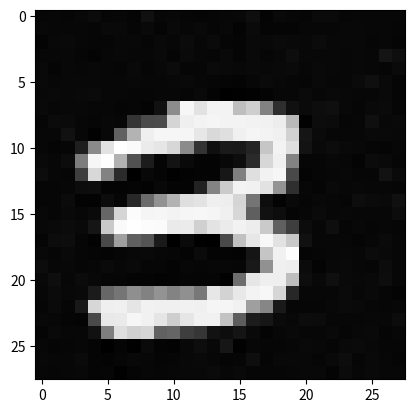

Here is the Python script that generated this plot:
import numpy as np
from matplotlib import pyplot as plt
img1_3 = np.array([[0.004030, -0.010981, -0.000780, -0.001911, 0.003486, -0.019702, -0.031912, -0.016880, 0.014230, -0.022270, -0.020248, -0.006380, 0.001831, -0.007379, -0.009314, -0.007293, -0.008882, 0.004794, -0.021513, -0.016588, -0.002673, 0.003690, 0.028880, -0.003280, -0.016271, -0.011515, -0.015354, 0.006482], [-0.027668, 0.018366, 0.017893, -0.028181, -0.002646, 0.008253, -0.011488, -0.008639, -0.013433, 0.030384, 0.003464, 0.007571, -0.004167, 0.005698, -0.011026, 0.021460, -0.001180, 0.005603, 0.012027, 0.005581, -0.000034, 0.033935, 0.012818, 0.017669, -0.000156, -0.005182, -0.004597, -0.015524], [-0.014174, -0.001345, -0.008340, -0.019158, 0.002889, -0.011380, 0.004713, 0.007339, 0.004549, 0.003122, -0.019069, 0.007496, 0.004117, -0.002749, -0.012708, 0.018758, 0.015627, -0.024939, -0.008495, -0.030705, 0.012109, -0.010490, -0.027838, 0.010960, -0.003013, -0.015111, -0.007940, -0.039186], [-0.015731, -0.006972, -0.018189, -0.013012, -0.008526, 0.024791, -0.007516, -0.001009, -0.007205, -0.026511, -0.041188, -0.035260, -0.034121, -0.013242, 0.003818, 0.016609, 0.002585, -0.022638, -0.005341, 0.002255, -0.007075, 0.013956, 0.010268, -0.000949, -0.010858, -0.027834, 0.005243, -0.032737], [-0.015198, 0.010892, -0.002935, -0.025994, 0.003152, 0.003338, -0.004840, -0.000732, 0.315394, 0.264294, 0.756182, 0.941071, 1.048870, 0.770579, 0.113678, -0.012925, -0.002257, -0.015893, -0.030144, 0.016748, 0.030024, -0.014430, 0.006722, -0.026124, -0.010549, 0.000377, -0.015009, 0.017573], [0.020972, -0.017336, -0.021197, 0.015305, -0.028303, -0.004901, -0.007591, 0.112650, 1.044061, 1.029705, 0.906110, 0.998113, 1.006722, 1.005769, 0.893027, -0.030906, 0.000163, 0.016845, 0.001163, 0.015265, 0.013382, 0.010614, 0.000624, -0.011005, -0.005904, -0.001794, -0.006149, -0.019879], [-0.015880, -0.002779, -0.005470, -0.021880, 0.004369, -0.008616, -0.021519, -0.004219, 0.529133, 0.200472, 0.231162, 0.067752, 0.200081, 1.001420, 0.933947, -0.014314, -0.006338, -0.005767, 0.011615, -0.012415, -0.005332, 0.003802, -0.035919, -0.007193, -0.003327, -0.013921, 0.012432, -0.004216], [0.014249, 0.009691, -0.013425, -0.012527, -0.000571, -0.004827, 0.010120, -0.002310, 0.019782, 0.021205, -0.015240, -0.011133, 0.512751, 1.011788, 0.840313, 0.004042, -0.018326, -0.017543, 0.005726, -0.008000, -0.002418, -0.001870, 0.002302, -0.039325, -0.017137, 0.005708, -0.010657, -0.025540], [0.002062, -0.001533, 0.002992, 0.003338, -0.006483, 0.007440, -0.011226, -0.021823, -0.012154, -0.006244, -0.010594, 0.310346, 0.893774, 1.072079, 0.589738, 0.023839, 0.022164, 0.004158, -0.030721, 0.003933, 0.005968, 0.005996, -0.014053, -0.010427, -0.005300, -0.000777, 0.005440, -0.001131], [-0.009386, -0.000723, 0.008904, -0.027724, 0.017684, 0.009281, -0.031730, -0.006166, -0.011204, 0.006746, 0.048522, 0.820432, 1.067741, 0.836972, -0.012534, 0.005135, -0.006481, -0.013146, 0.002599, -0.001539, 0.014236, 0.005682, -0.019329, -0.017807, 0.000717, -0.009308, -0.014672, -0.005715], [0.002845, 0.000680, 0.000942, -0.009824, -0.011251, 0.014488, 0.083043, 0.285890, 0.325008, 0.269279, 0.932419, 1.038460, 0.793301, 0.064347, -0.012467, 0.015082, -0.000553, -0.019593, 0.010663, -0.013266, 0.014918, -0.015255, -0.003238, -0.017017, -0.011920, -0.011142, -0.016698, -0.014191], [-0.007345, 0.013779, -0.024466, -0.001463, -0.003876, -0.026885, 0.424137, 1.012953, 1.029542, 1.030091, 1.056049, 1.076813, 0.881935, 0.336861, 0.027727, 0.009918, 0.022014, -0.006443, -0.005538, -0.000394, -0.009227, -0.016498, -0.004621, -0.020148, -0.011057, -0.011694, 0.011826, -0.015705], [-0.002218, -0.010381, 0.004706, -0.002057, -0.024550, -0.012328, 0.078017, 0.821789, 0.930524, 1.049729, 1.040741, 1.022294, 1.030554, 1.065594, 0.869912, 0.138491, -0.002944, -0.022177, 0.006664, 0.013787, -0.001263, 0.013502, 0.013181, 0.008490, 0.020786, 0.003382, 0.007880, -0.016380], [0.015718, 0.000767, 0.021905, 0.016381, 0.007977, 0.008862, -0.022237, 0.047019, 0.092150, 0.271888, 0.148983, 0.249100, 0.449461, 0.757830, 1.063877, 0.795026, -0.000720, -0.001398, -0.021379, -0.017276, 0.008649, -0.009519, -0.017082, 0.002946, 0.005181, -0.014212, -0.010100, -0.032222], [0.006770, 0.005313, -0.005634, -0.008031, -0.009291, -0.002030, 0.002673, 0.018789, 0.006928, 0.006113, -0.027591, 0.013587, -0.003066, 0.062021, 1.014518, 0.952772, 0.212236, 0.002698, -0.007716, 0.013445, -0.004964, -0.001394, 0.010476, -0.034144, -0.017241, 0.014368, 0.012353, -0.000731], [-0.003816, -0.008149, -0.005529, 0.010361, -0.010021, -0.016243, 0.016915, -0.017139, 0.001028, 0.024559, 0.000711, 0.025127, 0.022431, 0.025194, 1.003342, 0.998736, 0.075118, 0.006066, 0.000791, -0.032379, -0.014043, 0.000869, 0.017417, -0.030892, -0.001760, 0.006462, 0.012291, -0.000705], [-0.026445, 0.010886, -0.021001, 0.000093, -0.023781, -0.012061, -0.004317, -0.009646, 0.021791, 0.013407, 0.030910, 0.001561, -0.007511, 0.484568, 1.002034, 0.712415, -0.016056, -0.028575, -0.003051, 0.008649, 0.000829, -0.001983, -0.032271, 0.017992, 0.023261, -0.012863, -0.004101, -0.003617], [-0.004464, 0.007172, -0.000498, -0.001054, -0.039745, -0.012418, -0.004526, 0.003496, 0.011818, -0.019005, -0.006466, -0.022516, 0.148577, 1.013736, 1.068418, 0.233342, -0.018017, -0.010341, 0.008432, 0.015539, -0.013365, 0.008687, -0.037482, -0.003993, -0.001632, -0.004079, 0.001878, 0.005741], [-0.006099, -0.000304, 0.003655, -0.019470, 0.197839, 0.322143, 0.068497, 0.009382, 0.011845, 0.029933, -0.027881, -0.031033, 0.801569, 1.043978, 0.803774, -0.013874, 0.022083, 0.008567, 0.019353, -0.013243, -0.011662, 0.020405, -0.002905, -0.009492, 0.000279, -0.002623, 0.005866, 0.008314], [-0.024608, 0.009017, 0.017653, -0.050401, 0.774349, 0.691150, -0.012364, 0.003524, 0.031699, -0.005588, 0.024453, 0.807902, 1.043621, 0.936234, -0.000157, 0.025763, 0.022981, 0.003311, 0.016164, -0.025619, -0.012578, 0.019192, 0.003374, 0.008246, -0.006155, -0.002785, -0.003598, 0.001676], [-0.008433, -0.009985, -0.006789, -0.037859, 0.791137, 1.017975, 0.475374, -0.031781, -0.034070, -0.078899, 0.620693, 1.022989, 0.968994, 0.420054, -0.001930, -0.018063, -0.012845, 0.012965, -0.016584, 0.007888, 0.014750, 0.004547, -0.014580, -0.005978, 0.022289, 0.011719, 0.002779, -0.018681], [-0.027682, 0.000218, -0.014015, 0.009965, 0.142829, 1.019106, 1.056095, 0.886762, 0.718227, 0.908154, 1.072373, 1.071936, 0.449491, 0.140827, -0.007019, 0.001527, 0.005320, 0.000344, -0.021429, 0.003155, 0.003960, -0.007502, 0.010757, -0.012590, -0.013079, 0.008541, -0.017057, -0.019973], [0.010887, 0.016995, -0.003370, -0.001528, 0.000335, 0.268268, 0.876238, 1.035696, 1.062377, 1.051397, 0.902009, 0.316281, 0.005039, 0.003521, -0.001811, -0.012725, 0.001959, -0.013525, 0.000105, -0.008174, -0.020348, -0.006581, 0.015535, 0.016268, -0.016574, -0.014839, -0.007678, -0.038123], [-0.015383, -0.007843, -0.000705, -0.008370, 0.020228, -0.011601, 0.230378, 0.704988, 0.556503, 0.356666, -0.010366, 0.001561, 0.015522, -0.010461, 0.000759, -0.010853, -0.020901, -0.010077, -0.028194, 0.008042, -0.000812, -0.017520, -0.005446, -0.011087, -0.000249, -0.010425, -0.025447, -0.014396], [0.001720, 0.010123, 0.002033, 0.001506, -0.012371, 0.000082, 0.003962, -0.003966, 0.014750, 0.006031, 0.025242, -0.004181, -0.014137, 0.008437, 0.009335, -0.027738, 0.027745, 0.023218, 0.006399, -0.015964, -0.025510, -0.004634, -0.008229, -0.004960, 0.048416, -0.012565, -0.018923, 0.001179], [-0.006168, 0.000312, -0.002090, 0.009685, -0.008728, 0.001058, 0.031031, 0.002178, -0.030959, 0.007118, -0.017149, 0.007056, -0.019846, -0.028028, -0.003284, 0.018293, -0.016752, 0.004026, -0.011421, -0.001115, 0.012797, -0.006242, -0.011486, -0.014732, -0.009139, -0.003983, -0.008177, -0.006041], [0.042027, -0.025082, 0.015745, -0.008048, -0.000087, 0.003587, -0.015542, -0.011297, -0.000407, 0.018373, -0.013589, 0.011422, 0.020834, 0.003869, -0.012136, -0.014332, -0.003712, -0.011003, -0.001186, -0.008148, -0.008801, 0.007879, -0.008730, 0.027264, -0.020227, -0.006510, 0.020569, -0.008341], [-0.017514, 0.009347, -0.052774, 0.006035, -0.003759, 0.013431, 0.013120, -0.028137, -0.023037, -0.031093, -0.005440, -0.032567, -0.020705, 0.009051, -0.033150, 0.006590, -0.012052, -0.014893, -0.016610, 0.006262, -0.023459, -0.011404, -0.018536, 0.024644, -0.017306, -0.003628, 0.013763, -0.003213]])
img2_3 = np.array([[-0.013941, -0.022878, -0.030419, -0.014391, 0.005390, -0.017938, -0.008917, -0.028989, -0.039893, -0.043707, -0.004552, -0.006218, -0.015515, -0.021632, -0.020412, -0.019100, 0.000891, 0.001735, -0.037618, 0.010214, -0.027274, 0.005147, -0.002940, -0.013375, -0.002061, -0.009385, 0.004919, -0.022653], [-0.013368, 0.013275, -0.001669, -0.018611, -0.009857, -0.022412, 0.021871, -0.032234, -0.037911, -0.027854, -0.031852, -0.006040, -0.000659, -0.034572, -0.019091, -0.011411, -0.014788, 0.009316, -0.016417, 0.000038, -0.020741, -0.024311, -0.028022, -0.045599, -0.017021, 0.020886, -0.009804, -0.039745], [-0.046219, -0.022293, -0.001281, -0.001777, 0.017406, -0.011879, -0.013841, -0.020391, -0.007932, -0.006099, -0.004708, -0.008434, -0.018795, -0.007845, -0.021062, 0.003497, -0.015276, -0.017953, 0.011727, -0.004324, -0.032414, -0.011640, -0.015834, 0.010955, -0.004920, 0.003435, -0.003787, -0.010968], [-0.002215, -0.008635, -0.015509, -0.022292, -0.025553, -0.022274, -0.008856, -0.002535, 0.002498, -0.019701, -0.029496, -0.011145, -0.010183, -0.037273, -0.058396, -0.049675, -0.013675, -0.025062, 0.002839, -0.010888, -0.034861, -0.020469, -0.019672, -0.015945, -0.040409, -0.005399, 0.010303, -0.037615], [-0.031247, -0.032332, 0.004499, -0.026951, -0.009426, 0.016586, -0.009157, -0.033689, -0.006136, 0.014626, -0.017881, 0.003955, 0.019779, 0.514545, 0.792885, 0.894125, 0.559196, -0.012269, -0.018248, -0.013788, -0.012959, 0.005747, -0.000146, -0.031932, -0.025514, 0.022204, -0.000369, -0.008169], [-0.029694, -0.011288, -0.038688, -0.035018, -0.002165, -0.038930, -0.022578, 0.011238, 0.020148, -0.018571, -0.031241, 0.151360, 0.986587, 1.030029, 0.994284, 0.930000, 0.537064, 0.241497, -0.020635, -0.009151, -0.043778, -0.016756, 0.003231, -0.023664, -0.025744, -0.000853, -0.000570, -0.025098], [-0.047464, 0.019873, -0.023764, 0.003377, 0.004573, -0.022203, -0.005546, -0.004091, 0.003238, -0.004421, -0.020906, 0.033715, 0.955015, 1.016594, 1.029067, 1.041584, 1.043667, 0.918682, -0.012984, -0.012309, -0.005280, 0.003080, -0.027791, -0.034684, -0.007903, -0.029626, -0.027207, -0.028452], [-0.024360, 0.017904, -0.014784, -0.012581, -0.037131, -0.001352, -0.010494, -0.033770, -0.041116, 0.012633, -0.008370, -0.080684, 0.520159, 0.769671, 1.067966, 1.032308, 1.044660, 1.082572, 0.724971, 0.127416, 0.021329, -0.027248, -0.007575, 0.007344, 0.003095, -0.026196, -0.025380, 0.020812], [-0.045048, -0.034274, -0.024713, -0.003882, -0.020458, 0.000928, -0.007545, -0.013767, -0.011902, 0.002082, 0.010363, -0.018398, 0.041325, 0.280387, 0.541358, 0.630541, 0.938229, 1.063934, 1.101656, 0.371423, -0.016392, -0.025789, -0.012139, -0.002575, 0.010300, -0.027709, -0.017751, -0.050411], [-0.030037, -0.022157, -0.007406, -0.012403, -0.004329, -0.035020, -0.010562, 0.008602, -0.016760, -0.009705, 0.004061, -0.006395, 0.006371, -0.000817, -0.029950, 0.139737, 0.564576, 1.057591, 1.061773, 0.848200, 0.012932, -0.031842, -0.035190, 0.017414, -0.034415, -0.048192, -0.004211, -0.029537], [-0.015985, -0.044879, -0.032780, -0.032471, -0.022633, -0.025460, -0.021139, -0.011948, -0.025424, -0.034735, -0.027934, 0.003819, -0.010165, -0.043929, -0.053413, 0.008699, -0.016759, 0.910456, 1.009508, 1.085588, 0.093516, -0.015461, -0.020643, 0.001960, -0.005458, -0.012169, 0.011330, -0.041353], [-0.030775, 0.003839, -0.026272, -0.012243, -0.014173, -0.013075, -0.027352, -0.017534, -0.051376, -0.032173, -0.024471, -0.035009, -0.018639, -0.012062, 0.008810, -0.051313, 0.343625, 1.010331, 1.036650, 1.047717, 0.101976, 0.003271, -0.020380, -0.006851, -0.008893, 0.003218, -0.002198, -0.042142], [-0.004766, -0.022187, -0.030368, -0.007499, -0.001951, -0.017639, -0.004732, -0.016180, -0.027323, -0.026031, -0.047361, -0.007813, -0.018404, -0.028963, -0.063589, 0.021609, 0.729893, 1.066251, 1.067801, 1.024013, 0.230931, -0.012399, -0.001087, -0.008372, 0.018432, -0.025400, -0.015369, -0.060412], [-0.017202, -0.010907, -0.013106, 0.010079, -0.051481, 0.008408, 0.005606, -0.029997, -0.012363, 0.002014, -0.007644, -0.013499, -0.039602, 0.100637, 0.712799, 1.049420, 1.038096, 1.029596, 1.032572, 1.032373, 0.936916, -0.011750, -0.011639, -0.041535, -0.022964, -0.003093, -0.006884, -0.028798], [-0.010777, -0.011488, -0.004229, 0.026417, -0.001289, 0.009020, 0.010653, 0.012729, -0.026774, 0.028154, -0.021752, -0.043341, 0.473675, 1.009284, 1.032782, 1.003241, 0.816186, 0.567278, 0.475555, 0.979646, 1.115191, 0.022251, -0.005194, -0.023687, -0.012552, -0.030571, 0.002126, 0.028989], [-0.023077, -0.018271, 0.002134, 0.025407, 0.001087, 0.012870, -0.032812, -0.041674, -0.026527, -0.016170, -0.024014, 0.063710, 0.940890, 1.001928, 1.068377, 0.828447, -0.004664, -0.024461, 0.605739, 1.030845, 1.112809, -0.015867, -0.002298, 0.002444, -0.024897, -0.024073, -0.013019, -0.007675], [-0.010122, -0.016793, -0.027492, -0.010515, -0.015609, -0.006549, -0.014700, -0.014082, -0.006885, 0.002892, -0.034439, -0.043665, 0.445310, 0.750600, 0.592298, 0.442973, 0.032558, 0.005735, 0.763648, 1.027582, 1.079996, 0.004206, -0.028663, -0.008729, -0.015570, -0.014785, 0.002714, -0.013186], [0.007336, -0.001167, -0.011788, -0.006987, -0.038883, -0.083734, 0.007389, 0.004731, 0.020104, -0.040065, -0.046427, -0.005728, -0.028530, 0.010709, -0.013740, -0.041827, -0.022397, -0.026455, 0.661696, 1.052039, 1.116558, 0.079203, 0.012099, -0.019699, -0.014327, 0.017179, -0.009507, -0.032204], [-0.016754, -0.033257, -0.020229, -0.069249, 0.114283, 1.012513, 0.303614, -0.022096, -0.017744, -0.019823, 0.013665, -0.051089, -0.031270, -0.019276, -0.037009, -0.038410, -0.007349, 0.015845, 0.739134, 1.044904, 0.990373, -0.014369, 0.014906, 0.010010, -0.008791, -0.008982, 0.003134, -0.027439], [0.015273, -0.010304, -0.035663, -0.066867, 0.828649, 1.044882, 0.150599, -0.014807, -0.005296, -0.024747, -0.028782, -0.010081, 0.004918, -0.019958, -0.039199, 0.014618, -0.037299, -0.010382, 1.032687, 1.032077, 1.090340, 0.039218, -0.019010, 0.000058, -0.000111, 0.001938, -0.007824, -0.023005], [-0.032758, -0.021520, -0.016055, -0.050076, 0.731512, 1.066274, 0.498965, -0.034641, -0.013246, -0.037405, 0.010380, -0.007442, -0.002248, -0.026288, -0.071220, -0.032523, 0.210516, 0.643291, 1.028612, 0.853004, 0.193928, -0.003149, -0.019452, -0.005917, -0.017602, -0.010174, -0.009822, -0.045355], [-0.019733, -0.033411, -0.011496, -0.031240, 0.609378, 1.029625, 1.034191, 0.671087, 0.056121, 0.190235, 0.167596, -0.060797, -0.048584, -0.034460, 0.003639, 0.669050, 1.035675, 1.038179, 1.054003, 0.637184, -0.019540, -0.026958, -0.013491, -0.000876, -0.023054, -0.015005, 0.003862, -0.033424], [-0.028782, 0.009756, 0.010294, -0.035607, 0.078872, 1.003066, 1.004650, 0.951520, 1.061201, 1.025633, 1.032985, 0.935276, 0.878707, 0.535398, 0.976773, 1.010178, 1.052396, 1.091823, 0.542137, 0.020769, -0.017768, 0.014076, -0.015469, -0.036306, -0.020630, -0.012121, 0.005423, -0.035882], [-0.006607, -0.028390, -0.027464, -0.008332, -0.038984, 0.029460, 0.742926, 0.934774, 0.986657, 1.056574, 1.026472, 1.036920, 1.042478, 1.065294, 1.059667, 1.056091, 0.830618, 0.022350, -0.022617, -0.010110, -0.012710, -0.010408, -0.024726, -0.002761, 0.004958, -0.040285, -0.024499, -0.011268], [-0.034197, -0.046852, -0.021488, -0.040201, 0.017729, 0.008282, -0.059539, 0.076541, 0.384118, 0.764285, 1.063576, 1.113107, 0.976164, 0.766135, 0.450364, 0.321532, -0.003240, 0.005814, 0.016429, 0.007385, -0.023120, -0.025362, -0.042010, -0.026932, -0.003378, -0.005911, 0.006013, -0.005816], [-0.011047, -0.043696, -0.012478, -0.034145, -0.007720, -0.020524, 0.000249, -0.021764, -0.013816, -0.007299, -0.024140, 0.000790, -0.020086, 0.023542, -0.005881, -0.032978, -0.007645, -0.025065, -0.024368, -0.025329, -0.050750, 0.003052, -0.019056, -0.004149, -0.002176, 0.003498, 0.021206, -0.019962], [-0.021951, 0.022596, -0.003456, -0.034522, -0.028765, 0.000600, -0.009834, -0.049366, -0.034139, -0.056660, -0.006092, -0.000571, -0.007625, -0.027569, -0.020661, 0.010554, -0.033107, -0.001324, -0.024816, 0.003235, 0.017296, -0.029371, -0.026676, -0.032745, 0.005523, 0.008516, -0.013307, -0.047018], [0.017647, -0.012342, -0.023911, -0.018079, -0.026822, -0.011497, -0.013880, -0.019354, -0.010747, 0.012636, -0.013189, -0.021117, 0.006212, 0.002055, -0.045066, -0.001707, -0.010266, 0.001309, -0.014428, -0.016545, 0.005541, -0.022287, -0.012037, -0.037058, -0.045864, -0.024216, -0.023548, -0.022734]])
img3_3 = np.array([[-0.030799, -0.043922, -0.016096, 0.004957, 0.016144, -0.023413, -0.011280, -0.006392, -0.010064, -0.022234, 0.000484, -0.005342, 0.009550, -0.001602, -0.012645, 0.005137, -0.015862, -0.001275, -0.013019, -0.011896, -0.010077, -0.013413, -0.000403, -0.013567, 0.016930, 0.013419, -0.000628, -0.025094], [-0.008989, -0.007459, -0.015897, -0.016811, -0.012362, 0.010927, -0.000393, 0.014189, 0.000591, 0.002040, -0.018108, -0.023590, -0.003392, 0.021194, 0.004126, -0.001174, 0.005429, -0.007841, -0.017856, -0.022132, -0.009903, 0.015226, -0.028220, 0.014784, 0.005223, 0.013930, -0.031374, -0.021035], [-0.006671, 0.010258, -0.002803, -0.006569, -0.011934, -0.010583, -0.009846, -0.021470, 0.000961, -0.008592, -0.026670, 0.007915, -0.018378, 0.015596, 0.003811, 0.006226, -0.012543, -0.000839, -0.004395, 0.001590, -0.001294, -0.040640, -0.016338, 0.007826, -0.021982, -0.005579, 0.023987, -0.003305], [0.004420, 0.013798, 0.009634, -0.018290, -0.002655, -0.010155, 0.015376, -0.009729, 0.004877, -0.009910, 0.005610, -0.026234, -0.009995, 0.004896, -0.011114, -0.031971, 0.010407, -0.024205, -0.010691, -0.001093, -0.013706, 0.028339, -0.010572, 0.000309, -0.026214, 0.008955, -0.000321, -0.023337], [0.017671, -0.020458, -0.021719, -0.001237, 0.009554, -0.036098, -0.009994, -0.020528, -0.004880, 0.015368, -0.030023, -0.023791, 0.003260, -0.012975, -0.017323, -0.023501, -0.010959, -0.056690, -0.059688, -0.013931, -0.034110, 0.006161, -0.003493, -0.004995, -0.007205, -0.013150, 0.000089, -0.004462], [-0.027364, -0.010905, -0.010571, -0.007175, -0.022563, -0.008880, -0.004359, -0.037321, -0.024274, -0.017242, -0.005699, 0.013987, -0.029049, -0.000194, -0.039644, -0.020509, 0.259265, 0.898804, 1.055448, 0.503013, 0.268003, -0.046501, 0.003260, 0.003529, -0.031178, -0.003620, -0.017296, -0.039534], [-0.020668, -0.008227, -0.017420, -0.049810, -0.021276, -0.001952, -0.022444, 0.006093, -0.022800, 0.002677, -0.021538, -0.007827, -0.010899, 0.476005, 0.666423, 1.035130, 1.047444, 0.995046, 1.037618, 1.061786, 1.016110, 0.210263, -0.026589, -0.014441, 0.025578, -0.013090, 0.023936, -0.011464], [-0.016329, -0.017954, -0.008502, 0.010159, -0.028660, -0.023260, -0.002683, -0.006219, 0.003613, 0.012254, -0.031616, 0.000372, 0.057654, 0.837534, 0.993754, 1.009782, 1.000438, 0.953121, 1.015002, 1.029470, 1.051277, 0.970775, 0.120480, -0.021350, -0.020906, 0.013840, -0.016704, -0.028888], [0.012083, -0.010364, -0.028788, -0.000364, -0.008224, 0.006947, 0.008895, -0.011567, 0.001107, -0.007491, 0.003988, 0.015199, -0.021987, 0.173938, 0.901021, 0.519617, 0.511602, 0.395303, 0.374583, 0.901030, 1.048363, 1.085985, 0.278493, -0.021310, 0.003102, 0.003766, 0.009711, -0.010859], [0.031313, -0.016219, 0.010591, 0.010047, -0.026541, -0.019630, -0.004739, -0.017548, 0.028797, 0.005909, -0.001063, -0.006393, 0.007578, 0.030288, -0.011392, 0.034936, -0.001551, 0.001873, -0.020054, 0.744843, 1.040645, 1.073599, 0.402027, 0.003125, 0.008581, -0.008280, -0.033079, 0.001561], [-0.033127, -0.007998, 0.003360, 0.005258, -0.004265, 0.006189, 0.022372, -0.011100, -0.019825, 0.011836, -0.008221, -0.005084, -0.022942, 0.000597, 0.015842, -0.006028, -0.003630, -0.008575, 0.128085, 0.984212, 1.023613, 0.924922, 0.057008, -0.012372, -0.001891, -0.029646, -0.001305, -0.025392], [-0.019770, 0.005417, -0.017436, -0.001034, 0.006856, -0.007456, -0.008370, -0.034288, -0.020992, -0.007049, -0.004377, -0.023387, -0.014767, 0.006064, -0.000975, -0.012241, 0.005798, 0.157047, 0.891507, 1.032232, 0.991016, 0.423493, 0.001101, -0.000126, -0.014061, -0.021807, -0.012775, -0.010867], [-0.027230, -0.018731, -0.014656, -0.008135, 0.006634, -0.028326, -0.007113, -0.029726, -0.018746, -0.006755, 0.007988, -0.028622, -0.013163, -0.052798, 0.058661, 0.247562, 0.699727, 1.015337, 1.024211, 1.059451, 0.757016, 0.005897, -0.014399, -0.009659, -0.027049, -0.009153, -0.006073, -0.014099], [0.015605, 0.012853, -0.015500, -0.008696, -0.008264, -0.014997, -0.019773, -0.005646, 0.006659, 0.002980, -0.001493, -0.027020, 0.157540, 0.399093, 0.804261, 1.051214, 1.031484, 1.036437, 1.078093, 0.872844, 0.031899, 0.018904, -0.007429, -0.002925, 0.001828, -0.005530, 0.014700, -0.037653], [-0.026594, -0.028932, -0.003007, 0.001756, 0.007158, -0.013974, -0.043349, -0.010193, -0.003483, 0.002630, -0.038423, -0.021629, 0.807194, 1.006335, 1.022533, 1.020979, 1.026389, 1.040886, 1.057346, 0.905728, 0.357790, 0.008812, -0.027201, -0.007318, -0.023429, 0.022053, -0.003960, 0.001793], [-0.037942, 0.001812, -0.014229, -0.002603, 0.002911, 0.000441, 0.001218, -0.012197, -0.005070, -0.003556, 0.013314, -0.008001, 0.536486, 1.036797, 1.047832, 1.031955, 1.024556, 0.978714, 1.001897, 1.073350, 0.319326, -0.022573, -0.025604, -0.038759, -0.028592, 0.013792, 0.008547, 0.006744], [-0.031690, -0.001900, -0.014772, -0.016757, 0.008329, -0.005357, -0.024400, -0.017588, 0.021373, -0.024646, 0.001292, -0.019573, 0.123822, 0.331813, 0.341890, 0.308754, 0.169587, 0.947352, 0.940195, 1.082181, 0.492678, -0.004833, -0.028770, 0.011708, -0.020894, 0.011724, -0.020457, -0.020438], [-0.033869, 0.007762, -0.032831, -0.011675, -0.012555, 0.012663, -0.004946, -0.025098, -0.007640, -0.015025, 0.001383, 0.006305, -0.008847, -0.005678, 0.017371, -0.012755, 0.165874, 0.898631, 1.045621, 1.071543, 0.471394, -0.001251, -0.017100, -0.030438, -0.007563, -0.015325, -0.028379, -0.021400], [-0.015094, -0.023957, -0.018194, -0.030348, -0.032467, -0.036317, -0.025085, -0.039523, -0.050543, -0.036354, -0.014300, -0.009039, -0.010190, 0.003097, 0.137151, 0.308692, 0.890543, 1.012049, 1.062458, 1.086643, 0.580225, -0.002891, -0.006925, 0.019637, -0.009470, -0.008889, -0.006314, -0.006516], [0.016960, -0.004962, 0.004942, -0.000268, 0.041787, 0.166394, 0.450860, 0.186260, 0.561619, 0.482347, 0.282179, 0.120043, 0.078967, 0.294469, 0.478731, 1.044290, 1.031449, 1.041458, 1.055452, 1.075569, 0.956993, 0.000600, -0.028812, -0.019525, 0.019988, -0.013614, -0.016569, 0.003920], [-0.006849, -0.033061, 0.005027, -0.020391, 0.333952, 0.802318, 1.013803, 1.040028, 1.039187, 1.029049, 1.051907, 0.988616, 0.975586, 0.999431, 1.002306, 1.005740, 1.034109, 1.043509, 0.953986, 0.889551, 0.492804, 0.008763, -0.008947, -0.003798, 0.002233, -0.011877, -0.009675, -0.015149], [-0.009812, 0.025274, -0.009599, 0.004987, -0.014105, 0.717846, 0.993875, 1.025729, 1.048864, 1.030763, 1.053710, 1.039049, 1.038311, 1.054213, 1.025135, 1.007694, 1.087692, 0.918263, 0.035061, 0.093962, -0.003619, 0.012228, -0.015477, -0.006073, -0.001027, -0.025643, -0.025366, -0.022624], [0.003578, 0.008387, 0.004786, -0.019547, -0.027495, 0.076282, 0.876442, 0.928840, 1.026109, 1.031668, 1.052343, 1.033758, 1.061253, 1.071739, 0.995848, 0.559775, 0.393865, 0.208287, -0.023573, 0.002522, -0.011408, -0.003965, 0.020280, -0.000178, -0.012992, -0.018743, -0.017335, 0.000366], [-0.013970, 0.007891, 0.005291, -0.007719, -0.015689, 0.026530, 0.003143, 0.091576, 0.307914, 0.585890, 0.718247, 0.807496, 0.843583, 0.667910, 0.417326, -0.002622, 0.020148, 0.014908, -0.005882, -0.002052, -0.011886, -0.009478, -0.020255, 0.015545, -0.011375, -0.023378, 0.002760, 0.004137], [-0.033638, -0.013975, -0.004552, -0.003429, -0.002274, -0.030575, -0.006160, -0.008504, 0.018694, 0.024123, 0.010658, 0.019643, -0.003003, -0.011200, 0.007358, 0.017904, -0.014071, -0.002237, -0.010709, 0.004763, -0.023542, -0.013919, 0.000577, -0.017138, 0.007383, -0.001451, -0.006097, 0.000557], [-0.010451, -0.013564, -0.003868, -0.002675, -0.004299, -0.006526, -0.002810, 0.020162, -0.039072, 0.026470, -0.003540, -0.008256, 0.014294, -0.012389, -0.008983, -0.012852, 0.008310, -0.014152, -0.009597, -0.017366, 0.034542, -0.013708, -0.006582, -0.035491, -0.023726, -0.016113, -0.027245, -0.009328], [-0.013084, 0.011146, -0.021019, -0.014313, 0.007157, -0.016641, -0.017030, 0.013397, -0.028276, -0.022263, -0.001175, -0.029956, -0.016654, 0.006481, -0.024702, 0.005639, 0.037364, -0.029139, -0.020689, -0.029658, -0.028066, 0.007013, -0.023674, -0.004954, -0.014593, -0.001565, -0.021495, -0.056644], [-0.015560, -0.006597, -0.021227, 0.015003, -0.011579, -0.006353, -0.014180, -0.044561, -0.052195, -0.030570, -0.011012, -0.025096, -0.015093, -0.021596, -0.004603, -0.029931, -0.027434, -0.014809, -0.010877, -0.024062, -0.012185, 0.002145, 0.015649, -0.016475, -0.008272, 0.034606, -0.026474, 0.011128]])
img13_3 = np.array([[-0.025961, -0.013960, -0.028266, -0.028344, -0.018853, -0.027772, -0.012862, -0.032149, -0.015572, -0.024308, -0.008291, -0.010290, -0.016827, -0.025397, -0.014677, -0.003033, 0.018965, -0.011861, -0.022402, -0.002916, -0.000015, -0.019047, -0.021454, -0.021284, -0.016543, -0.019593, -0.014035, -0.033760], [-0.001132, -0.006938, -0.007488, -0.017805, -0.012800, -0.027995, -0.025526, -0.024035, -0.014902, -0.005350, -0.000470, -0.022480, -0.021480, -0.024810, -0.009709, -0.016965, -0.015557, -0.026349, -0.037244, -0.021593, -0.014057, 0.008206, -0.006156, -0.010706, -0.044654, -0.014996, 0.001376, -0.002737], [-0.007506, -0.051011, -0.028225, -0.018763, 0.013009, -0.033620, 0.009603, -0.019117, -0.011845, -0.004019, 0.004781, -0.005609, -0.023256, -0.010812, -0.013221, -0.033633, -0.021015, -0.023542, -0.010136, -0.018941, -0.007554, -0.020631, -0.010772, -0.004085, -0.007496, 0.007715, -0.009807, -0.006738], [-0.021111, -0.022173, -0.009486, -0.023348, -0.032924, -0.006949, -0.014058, -0.024483, -0.046571, -0.023090, 0.001764, -0.026034, -0.024016, -0.014690, -0.012758, 0.057763, 0.217993, 0.396255, 0.505416, 0.151434, -0.014726, -0.011288, -0.019741, -0.024411, -0.011903, -0.011866, -0.004283, -0.032281], [-0.018459, -0.027197, -0.018162, -0.032202, -0.036261, 0.404318, 0.428873, 0.851944, 0.791963, 0.574465, 0.659855, 0.602483, 0.627390, 0.736874, 0.895753, 0.951281, 0.945621, 0.983185, 0.965516, 1.036693, 0.380216, -0.025525, -0.014302, -0.035285, -0.008794, -0.015294, -0.017859, -0.010841], [-0.029333, -0.019740, -0.013297, -0.008606, 0.008939, 0.870494, 0.986502, 1.008631, 1.008698, 1.008023, 1.003424, 0.997746, 0.992250, 0.992776, 0.995237, 0.994394, 0.976002, 1.017164, 0.989001, 0.977988, 0.103813, -0.005001, -0.021024, -0.021523, -0.005747, -0.040751, -0.019864, -0.033775], [-0.003630, -0.006968, -0.016043, -0.016758, 0.017800, 0.623128, 0.942926, 0.979504, 0.995038, 0.985922, 0.983574, 1.007213, 0.989685, 1.004422, 0.961323, 0.807382, 0.888855, 1.044770, 1.016545, 1.041944, 0.135247, -0.033487, -0.017510, -0.002689, -0.018652, -0.029047, -0.020087, -0.033472], [-0.001778, -0.001274, -0.015875, -0.015578, -0.013845, -0.012849, 0.269290, 0.493918, 0.091790, -0.011877, 0.078971, 0.270710, 0.311039, 0.255886, 0.164657, 0.382530, 0.883793, 1.005311, 1.022610, 0.852267, -0.015178, -0.028930, -0.019315, -0.023811, -0.025181, -0.012149, -0.032430, -0.022069], [-0.022841, -0.008381, -0.004498, -0.033228, -0.020937, -0.018613, 0.020110, 0.003538, 0.000169, -0.015057, -0.014435, -0.033646, -0.003133, -0.001858, 0.091135, 0.589391, 1.003231, 0.995469, 0.961595, 0.078266, -0.014282, -0.004012, -0.017978, -0.016369, -0.001057, -0.004143, -0.010985, -0.022170], [-0.008478, -0.012585, 0.013135, -0.013608, -0.005253, -0.028676, -0.009104, -0.034555, 0.003359, -0.021344, -0.032340, 0.002284, -0.036452, -0.019379, 0.537084, 0.972477, 1.027330, 1.001916, 0.815522, 0.073942, 0.002253, -0.017449, 0.007741, -0.024234, -0.036266, -0.010237, -0.034087, -0.004232], [-0.026211, -0.024313, -0.007496, -0.018213, -0.011976, -0.020749, 0.018972, 0.007625, -0.007949, -0.034886, -0.013251, 0.000083, -0.012933, 0.647287, 0.955044, 0.993781, 0.985219, 0.877155, 0.126770, -0.007028, -0.019598, -0.009020, 0.005474, -0.022870, -0.026492, -0.012475, -0.010646, -0.010449], [-0.019354, -0.005726, -0.006672, -0.021219, -0.012759, -0.025474, 0.000995, -0.001543, -0.001695, -0.019396, -0.010424, 0.047051, 0.353989, 1.000629, 0.969063, 0.984649, 0.840096, 0.206064, -0.013563, -0.001753, -0.029333, -0.001772, -0.012401, -0.013712, -0.018288, 0.002959, -0.016309, -0.012857], [-0.014937, -0.016915, -0.024486, -0.033182, -0.009558, 0.001643, 0.003083, -0.018897, 0.026919, 0.206840, 0.488107, 0.850457, 0.973853, 0.982659, 0.996053, 0.968213, 0.347359, 0.017899, 0.008007, -0.026156, -0.019856, -0.007294, -0.015928, 0.002182, -0.030710, -0.038090, -0.019713, -0.016245], [-0.017468, 0.000266, -0.019863, -0.011209, -0.006156, 0.006483, -0.010494, 0.007108, 0.222534, 0.975542, 1.001876, 0.994235, 1.003390, 0.986078, 0.959345, 1.007493, 0.930919, 0.529135, 0.402473, 0.376629, 0.003141, 0.002211, -0.010512, -0.020352, -0.047606, -0.014747, 0.006299, 0.008970], [-0.044515, -0.001354, -0.010641, -0.020129, -0.023158, -0.021916, -0.014915, -0.039239, 0.939724, 1.000882, 1.013241, 0.991038, 0.981879, 0.999171, 0.975741, 0.990861, 0.999331, 1.013427, 0.980603, 0.961770, 0.737787, 0.108742, -0.002655, -0.020963, 0.004046, -0.009842, -0.001369, -0.006777], [-0.025791, -0.019701, -0.006135, -0.027623, -0.006274, -0.011946, -0.022371, 0.012656, 0.420928, 0.983175, 0.997238, 0.946433, 0.931020, 1.003266, 1.000976, 0.964907, 0.937553, 0.977002, 0.987939, 0.990794, 0.947734, 0.919518, 0.002500, -0.023241, 0.006880, -0.032885, 0.007237, -0.014622], [-0.027372, -0.008352, 0.002494, -0.015951, -0.015426, 0.004921, -0.016156, 0.005697, -0.003863, 0.118339, 0.287494, 0.215125, 0.346977, 0.633624, 0.537546, 0.156717, -0.001785, 0.282623, 0.988819, 0.976852, 0.977527, 0.409124, -0.003675, -0.008853, -0.016534, -0.009087, -0.017020, 0.010752], [-0.021748, -0.011693, -0.024883, -0.027124, 0.005272, -0.001469, 0.000561, -0.025091, -0.016788, -0.024173, -0.028111, -0.005679, 0.002433, -0.035927, -0.027070, -0.027727, 0.192887, 0.877290, 0.947782, 0.995006, 0.874232, 0.223597, -0.030749, -0.007574, 0.000933, -0.009272, -0.025697, -0.032800], [-0.008158, -0.007695, -0.024602, -0.013360, 0.006088, 0.003121, 0.002165, -0.006188, -0.006841, -0.009007, -0.004977, -0.028085, -0.011736, -0.024905, -0.033212, 0.059654, 0.650361, 0.964895, 1.000766, 0.665601, 0.220436, -0.006305, -0.009865, -0.011471, -0.018914, 0.001287, -0.015886, -0.032153], [-0.023253, -0.030364, -0.039709, -0.009090, -0.004409, 0.002927, -0.003584, -0.022879, -0.014746, -0.025180, -0.011117, -0.032576, -0.016758, -0.016568, 0.041166, 0.451426, 0.986450, 1.028856, 1.015161, 0.076132, 0.012089, 0.014155, -0.011617, -0.023626, -0.028850, 0.008681, -0.017854, -0.013462], [-0.009242, -0.022176, 0.008434, 0.468171, 0.583954, 0.548215, 0.551605, 0.114219, -0.018543, -0.015471, 0.012283, 0.007715, -0.000299, 0.137190, 0.748769, 0.976771, 1.005187, 0.990035, 0.759827, 0.026132, -0.025410, -0.009864, -0.003892, -0.022101, -0.023864, -0.006093, -0.011501, -0.005306], [-0.016877, -0.016990, 0.012818, 0.967090, 0.992187, 0.997945, 0.999274, 1.013840, 0.542408, 0.392421, 0.425875, 0.374054, 0.764938, 0.948413, 1.012723, 1.019592, 1.031840, 0.712537, 0.071092, -0.005399, -0.023609, -0.031939, -0.025735, -0.006470, -0.021686, -0.000481, -0.023069, -0.019958], [-0.028537, -0.005947, 0.175949, 0.972422, 0.977344, 1.013584, 0.994123, 1.013869, 1.011743, 0.995117, 0.978593, 0.996839, 1.011606, 1.017691, 0.983935, 0.905860, 0.777119, 0.273359, -0.002350, -0.011522, 0.003198, -0.021775, -0.031620, 0.005777, -0.013733, -0.002378, -0.008497, -0.013326], [-0.001267, -0.009341, 0.036739, 0.204844, 0.912230, 0.974180, 1.019944, 1.013904, 1.000243, 1.024424, 1.019869, 1.008922, 0.978456, 1.034653, 0.595774, 0.212802, -0.035764, -0.005627, -0.006324, -0.042703, 0.021564, -0.008655, -0.020075, -0.018956, -0.012782, -0.016226, 0.017736, 0.002680], [-0.038027, -0.043596, -0.006770, -0.004831, 0.047889, 0.475595, 0.920240, 1.001429, 0.988131, 0.993828, 0.883277, 0.501066, 0.152305, 0.189721, 0.018090, -0.013512, -0.031087, -0.006834, 0.000417, -0.013427, -0.007672, -0.025438, 0.001487, -0.037051, -0.014119, -0.002251, -0.036935, -0.029145], [-0.024523, -0.038721, -0.000673, -0.025335, -0.021224, -0.001093, -0.037952, -0.008294, -0.006224, -0.006170, -0.008024, -0.022584, 0.011188, -0.006701, -0.019033, -0.018031, -0.013045, -0.022095, -0.027006, -0.024352, -0.018313, -0.015344, 0.005040, -0.016252, -0.019805, -0.037993, -0.025467, -0.026744], [-0.019910, 0.004695, -0.021976, -0.010847, 0.000557, -0.018945, -0.017981, -0.023072, 0.008456, -0.021973, -0.014863, -0.011254, 0.008689, -0.010675, -0.025888, -0.015695, -0.030323, 0.015279, -0.013895, -0.010343, -0.000542, -0.004562, -0.008294, 0.003331, -0.016651, -0.017804, -0.018806, 0.006635], [-0.035034, -0.028460, -0.017316, -0.011552, -0.035917, -0.028598, -0.033858, -0.013110, -0.024218, -0.013605, -0.013867, -0.006596, -0.008791, -0.020989, -0.000212, -0.027573, 0.005997, -0.009783, -0.037313, -0.007746, -0.001159, -0.021018, -0.013966, -0.043812, -0.009137, -0.001246, -0.007887, -0.017211]])
img16_3 = np.array([[0.000589, 0.002820, 0.002355, 0.007013, 0.023411, 0.001888, 0.004854, -0.003880, 0.042388, 0.002825, 0.007405, -0.000151, -0.003030, 0.002515, 0.002822, 0.009426, 0.035612, -0.007050, 0.012633, 0.004214, -0.001604, 0.018824, 0.015915, 0.001518, 0.005477, 0.004841, 0.003699, 0.005712], [0.010758, 0.006267, 0.005008, 0.004625, 0.001772, 0.012218, 0.013612, 0.000136, 0.015278, -0.003313, 0.013741, 0.002883, 0.012496, 0.001688, 0.009787, -0.007918, 0.016925, -0.001986, -0.005548, -0.002555, 0.004689, 0.006843, 0.004127, 0.010853, 0.008211, 0.003418, 0.006709, -0.000835], [-0.006461, 0.009810, 0.012262, 0.003400, 0.000357, 0.000695, 0.009845, 0.010688, 0.000722, 0.012497, 0.006136, 0.022150, 0.005194, 0.017736, 0.002227, -0.005441, 0.013196, 0.009067, 0.016950, 0.011279, 0.008014, 0.020583, 0.009990, 0.011167, 0.009002, -0.001505, 0.004596, -0.001658], [0.006695, 0.006432, 0.010023, 0.000634, -0.007727, 0.004383, 0.010951, 0.006111, 0.005368, 0.013335, -0.003602, 0.018533, 0.005544, 0.002603, 0.014250, -0.001751, 0.011756, 0.002254, 0.009494, 0.030878, 0.007214, 0.010455, 0.007607, 0.004615, 0.008335, 0.006474, 0.059371, 0.034057], [0.012822, -0.002516, 0.010272, 0.005021, 0.008416, 0.004283, -0.000894, 0.012899, 0.001449, 0.008395, 0.022226, 0.001012, 0.002259, 0.019362, 0.015270, 0.009241, 0.011564, 0.006982, 0.012429, 0.016953, 0.003998, 0.013329, 0.008265, 0.006254, 0.008189, 0.002740, -0.000223, 0.019413], [0.012956, 0.005041, 0.009384, 0.010521, 0.007270, 0.005006, 0.005278, 0.008466, 0.005816, 0.006930, 0.009967, 0.015213, 0.003585, 0.001605, -0.002034, -0.008143, 0.004365, 0.015714, 0.008890, 0.006077, 0.002003, 0.011706, 0.005400, 0.003865, 0.018569, 0.040685, 0.013674, -0.002038], [0.009841, 0.013904, 0.007442, 0.014271, 0.016986, 0.004269, 0.005463, 0.001220, -0.000048, 0.005404, 0.004754, 0.001162, 0.014811, -0.009683, -0.025841, -0.020056, -0.018290, -0.009848, 0.003192, 0.003318, 0.017669, 0.005935, 0.013910, 0.010530, 0.005174, 0.002823, 0.012021, -0.005784], [0.012363, 0.004969, 0.010860, 0.008057, 0.004786, 0.004490, -0.002159, -0.000560, -0.007928, 0.046243, 0.575696, 1.029716, 0.946382, 1.019953, 1.016882, 0.792651, 0.861144, 0.534436, 0.172294, 0.042540, 0.017035, 0.028609, 0.040741, 0.007597, 0.000426, 0.014919, 0.015834, -0.000617], [0.000751, 0.024137, 0.016634, 0.005657, -0.000344, 0.008447, 0.003183, 0.204181, 0.297935, 0.302012, 0.888375, 1.003296, 1.023146, 1.028110, 1.022834, 1.018663, 1.014576, 1.011655, 0.993159, 0.769415, -0.014941, 0.025014, 0.021535, 0.000969, 0.003565, 0.040877, 0.009529, 0.015420], [0.005791, 0.003458, 0.048362, 0.003828, -0.018246, 0.009877, 0.393861, 0.746643, 0.999720, 1.030787, 1.032783, 1.025989, 0.968233, 0.906315, 0.933825, 1.005854, 1.026155, 1.020661, 1.004111, 0.870724, 0.066211, 0.017294, 0.003992, 0.004847, 0.006848, 0.013988, 0.013394, 0.008193], [0.006544, -0.002817, -0.001243, 0.104041, 0.568510, 0.946730, 1.072397, 1.047010, 0.984967, 0.961488, 0.899017, 0.573355, 0.194612, 0.040018, 0.085606, 0.080964, 0.134289, 0.824201, 1.020108, 0.933906, 0.057557, 0.013563, 0.027735, 0.014358, 0.008070, 0.002069, -0.002116, 0.004639], [0.013597, 0.004147, 0.025994, 0.510794, 1.033550, 1.064130, 0.738958, 0.324812, 0.095713, -0.004487, 0.057712, 0.014229, -0.007320, -0.009201, 0.009237, 0.029763, 0.154224, 0.900412, 1.007929, 0.539304, 0.001999, 0.001800, 0.007138, 0.006474, -0.007512, 0.020422, 0.013460, -0.001279], [0.024555, 0.004363, -0.000754, 0.240468, 0.903634, 0.531527, 0.158832, -0.024736, 0.007900, -0.004551, -0.018942, -0.011874, -0.009192, -0.008982, 0.075621, 0.526757, 0.933632, 1.013423, 1.031489, 0.289522, -0.007615, 0.001806, 0.002687, 0.009569, 0.001142, -0.000347, 0.050620, 0.016661], [0.001808, -0.000202, 0.004848, 0.026574, 0.030625, -0.008252, -0.007879, -0.004355, -0.012049, 0.009569, -0.008820, -0.007620, 0.122934, 0.543216, 0.847850, 1.022969, 1.008194, 0.947346, 0.606030, 0.177801, 0.006166, -0.002134, 0.014327, 0.004492, 0.007742, 0.004545, 0.003313, 0.000571], [0.000973, 0.001458, 0.020888, -0.011614, -0.011948, 0.026553, 0.001663, 0.147510, 0.434721, 0.599834, 0.742779, 0.933156, 0.947812, 1.003453, 0.997053, 0.887774, 0.474310, 0.030167, -0.011725, 0.014577, 0.001317, 0.010837, 0.003107, 0.002182, 0.031267, 0.016147, 0.011945, 0.043748], [0.008857, 0.001939, 0.012640, 0.003557, 0.018612, 0.411125, 0.889366, 1.055913, 1.029184, 1.029455, 1.021167, 1.032948, 1.034206, 1.026910, 1.005340, 0.897599, 0.381556, 0.047430, 0.030904, -0.005100, 0.005565, 0.019611, 0.004445, 0.010933, 0.003578, 0.003432, 0.003866, 0.026124], [0.007133, 0.012924, 0.021301, 0.013230, 0.064387, 0.838655, 1.049720, 1.069832, 1.057440, 1.051151, 0.980504, 0.982329, 0.870189, 0.948145, 0.986460, 1.014966, 0.991816, 0.840878, 0.385047, 0.239159, 0.024700, 0.006484, 0.033302, -0.000383, 0.009237, -0.000361, 0.005704, -0.000744], [-0.003145, 0.026467, 0.028912, 0.001804, -0.011893, 0.286840, 0.659983, 0.388338, 0.333648, 0.085998, -0.027403, 0.018354, -0.019076, -0.025650, 0.288557, 0.802181, 0.967188, 1.038539, 0.947654, 0.837026, 0.048964, 0.003147, 0.006464, 0.005671, -0.005789, 0.006128, 0.018801, 0.005476], [0.007470, -0.001459, 0.013914, -0.001168, -0.004545, -0.009044, -0.001150, 0.007670, 0.012035, 0.006402, 0.002329, -0.008000, 0.019460, -0.008268, -0.006695, -0.010802, 0.065972, 0.819654, 1.011074, 1.062067, -0.002020, 0.002275, 0.005343, 0.007582, 0.002681, 0.023735, 0.015108, 0.005323], [0.027040, 0.002890, 0.009908, 0.001689, 0.005053, 0.016367, 0.004998, 0.012605, 0.002338, -0.000621, -0.006130, 0.003377, 0.002238, 0.006241, 0.006547, -0.000221, 0.080072, 0.595697, 1.006895, 0.996109, 0.023223, -0.008266, 0.008242, 0.013142, 0.006689, 0.000990, 0.025731, 0.003917], [0.009518, 0.034150, 0.004024, 0.023057, 0.008189, 0.000214, -0.000479, -0.008427, -0.009924, -0.011291, -0.008861, -0.005694, -0.002445, -0.002089, -0.022016, 0.444014, 0.962813, 0.999399, 1.001387, 0.791337, 0.029060, 0.007394, 0.039204, 0.012409, 0.009480, 0.012645, 0.028823, 0.006877], [0.006344, 0.020499, 0.010084, 0.014268, 0.091149, 0.415509, 0.478204, 0.587523, 0.531447, 0.608030, 0.537980, 0.591842, 0.488656, 0.966269, 0.886297, 0.973442, 1.024750, 1.035485, 0.893934, 0.143090, 0.005239, 0.003850, 0.003855, 0.018517, 0.005350, 0.011528, -0.001504, -0.006218], [0.000790, 0.017166, 0.000670, 0.077941, 0.900205, 1.003044, 1.004726, 0.959648, 1.009952, 1.007862, 1.004935, 1.009821, 1.006994, 1.027721, 1.029007, 1.009618, 0.656532, 0.551822, 0.083687, -0.000517, 0.000979, 0.002169, 0.008849, 0.016997, 0.014887, 0.005395, 0.000941, 0.006568], [0.008949, 0.003493, -0.001881, -0.007499, 0.290053, 0.975681, 0.979398, 1.031436, 1.011218, 0.957803, 0.860281, 0.963774, 1.008174, 1.008101, 0.813521, 0.375455, 0.094979, 0.071051, 0.017982, 0.010896, 0.026646, 0.022235, 0.003934, 0.006820, 0.002798, 0.007235, 0.003225, 0.024583], [-0.005647, 0.012297, 0.004929, 0.005691, 0.046368, 0.519708, 0.926545, 0.868613, 0.890755, 0.393342, 0.407214, 0.240765, 0.206349, 0.050972, 0.030923, 0.062359, 0.012237, -0.007320, 0.003937, 0.011414, 0.002925, 0.006906, 0.011634, -0.001494, 0.009478, 0.014748, -0.002893, 0.004492], [0.003483, -0.003589, 0.000642, 0.003966, -0.002375, -0.023116, -0.004707, -0.020150, 0.015587, -0.010006, -0.012994, 0.008338, 0.031350, 0.009990, 0.067905, -0.017456, 0.006159, -0.000081, 0.001007, 0.006778, 0.011470, 0.009731, -0.001088, 0.011955, 0.015789, 0.010209, 0.001932, 0.001678], [0.007914, 0.005673, 0.004246, 0.019205, -0.001682, -0.006700, 0.000383, 0.009198, 0.005448, -0.005118, 0.000785, 0.007865, 0.013055, 0.006946, -0.005040, -0.001089, 0.037034, -0.001829, 0.010845, 0.010218, 0.008887, 0.002122, 0.014334, 0.032187, 0.002344, 0.012887, 0.005263, -0.002295], [0.006683, 0.002367, 0.002818, 0.008734, -0.004823, -0.001027, -0.020902, -0.005813, 0.004330, 0.001699, 0.006021, 0.007372, 0.009128, 0.015875, 0.006607, 0.011286, -0.000600, 0.000563, 0.001392, 0.003027, 0.009980, 0.007536, -0.008136, 0.020767, 0.004874, 0.011762, 0.004010, 0.003431]])


plt.imshow(img16_3, cmap="gray")
plt.show()